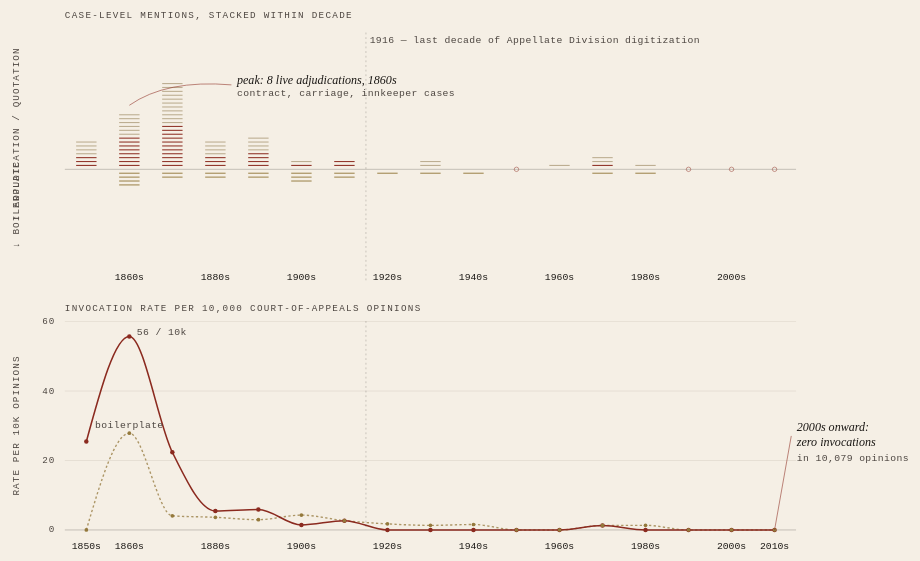
D3 v7 page, settled after 480 driven frames (8 s of simulated time); the page loaded 2 data file(s).


(async function(){
  const payload = await d3.json("decade_rates.json");
  const examples = await d3.json("examples.json").catch(() => []);
  render(payload, examples);
})();

function render(payload, examples){
  const rows = payload.decade_rates;
  const data = rows.map(d => ({
    decade: +d.decade,
    n_cases: +d.n_cases,
    active: +d.active,
    boilerplate: +d.boilerplate,
    quotation: +d.quotation || 0,
    any: +d.n_any_mention,
    rate_active: +d.rate_active_per_10k,
    rate_boiler: +d.rate_boilerplate_per_10k,
  })).sort((a,b) => a.decade - b.decade);

  const W = 1000;
  const H = 640;
  const M = { top: 48, right: 140, bottom: 56, left: 72 };
  const innerW = W - M.left - M.right;
  const innerH = H - M.top - M.bottom;

  const svg = d3.select("#chart").append("svg")
    .attr("viewBox", `0 0 ${W} ${H}`)
    .attr("width", "100%")
    .attr("height", "auto")
    .attr("preserveAspectRatio", "xMidYMid meet")
    .attr("role", "img")
    .attr("aria-label", "Decade-level invocation rate of the act-of-God defense in the New York Court of Appeals, 1847 to 2017");

  const g = svg.append("g").attr("transform", `translate(${M.left},${M.top})`);

  const decades = data.map(d => d.decade);
  const xDec = d3.scaleBand()
    .domain(decades)
    .range([0, innerW])
    .paddingInner(0.24)
    .paddingOuter(0.12);

  // Proportions:
  // TOP (tick-strip): ~50%. Spine horizontal midline; active stacks up, boiler/quote stack down.
  // GAP: ~8%
  // BOTTOM (rate-curves): ~42%.
  const topH = innerH * 0.50;
  const gapH = innerH * 0.08;
  const botH = innerH - topH - gapH;

  // ========== TOP PANEL ==========
  const top = g.append("g");
  const mid = topH * 0.55;

  // Section label
  top.append("text")
    .attr("class", "section-label")
    .attr("x", 0).attr("y", -18)
    .text("case-level mentions, stacked within decade");

  // Spine
  top.append("line")
    .attr("class", "spine")
    .attr("x1", 0).attr("x2", innerW)
    .attr("y1", mid).attr("y2", mid);

  const tickSpacing = 4.2;
  const tickW = Math.min(xDec.bandwidth(), 22);

  data.forEach(d => {
    const x0 = xDec(d.decade) + (xDec.bandwidth() - tickW) / 2;
    // Active upward (oxblood)
    for (let i = 0; i < d.active; i++){
      const y = mid - (i + 1) * tickSpacing;
      top.append("line")
        .attr("class", "tick-mark-active")
        .attr("x1", x0).attr("x2", x0 + tickW)
        .attr("y1", y).attr("y2", y);
    }
    // Quotation upward, above active (sand)
    for (let i = 0; i < d.quotation; i++){
      const y = mid - (d.active + i + 1) * tickSpacing;
      top.append("line")
        .attr("class", "tick-mark-quotation")
        .attr("x1", x0).attr("x2", x0 + tickW)
        .attr("y1", y).attr("y2", y);
    }
    // Boilerplate downward (mustard)
    for (let i = 0; i < d.boilerplate; i++){
      const y = mid + (i + 1) * tickSpacing;
      top.append("line")
        .attr("class", "tick-mark-boilerplate")
        .attr("x1", x0).attr("x2", x0 + tickW)
        .attr("y1", y).attr("y2", y);
    }
    // zero-indicator: decades with 0 hits get a small open circle at spine
    if (d.any === 0){
      top.append("circle")
        .attr("class", "zero-marker")
        .attr("cx", xDec(d.decade) + xDec.bandwidth()/2)
        .attr("cy", mid)
        .attr("r", 2.4);
    }
  });

  // decade labels (every other decade) at bottom of top panel
  data.forEach((d, i) => {
    if (d.decade % 20 === 0){
      top.append("text")
        .attr("class", "decade-label")
        .attr("x", xDec(d.decade) + xDec.bandwidth()/2)
        .attr("y", topH - 4)
        .attr("text-anchor", "middle")
        .text(`${d.decade}s`);
    }
  });

  // y-axis cues
  top.append("text")
    .attr("class", "axis-label")
    .attr("transform", `translate(-52, ${mid - 38}) rotate(-90)`)
    .attr("text-anchor", "middle")
    .text("↑ adjudication / quotation");
  top.append("text")
    .attr("class", "axis-label")
    .attr("transform", `translate(-52, ${mid + 38}) rotate(-90)`)
    .attr("text-anchor", "middle")
    .text("↓ boilerplate");

  // Mark the 1860s peak with an annotation arc
  const peak = data.find(d => d.decade === 1860);
  if (peak){
    const px = xDec(peak.decade) + xDec.bandwidth()/2;
    const py = mid - (peak.active + peak.quotation + 1) * tickSpacing - 6;
    top.append("path")
      .attr("d", `M ${px} ${py} Q ${px + 40} ${py - 28} ${px + 110} ${py - 22}`)
      .attr("fill", "none")
      .attr("stroke", "var(--active)")
      .attr("stroke-width", 0.6);
    top.append("text")
      .attr("class", "annotation-body")
      .attr("x", px + 116).attr("y", py - 26)
      .attr("text-anchor", "start")
      .text(`peak: 8 live adjudications, 1860s`);
    top.append("text")
      .attr("class", "annotation")
      .attr("x", px + 116).attr("y", py - 13)
      .attr("text-anchor", "start")
      .text("contract, carriage, innkeeper cases");
  }

  // Mark the 1916 threshold with a vertical tick-line across BOTH panels
  const thresholdYear = 1916;
  // find the band boundary between 1910 and 1920
  const d1910 = data.find(d => d.decade === 1910);
  const d1920 = data.find(d => d.decade === 1920);
  if (d1910 && d1920){
    const bx = (xDec(d1910.decade) + xDec.bandwidth() + xDec(d1920.decade)) / 2;
    top.append("line")
      .attr("x1", bx).attr("x2", bx)
      .attr("y1", 0).attr("y2", topH)
      .attr("stroke", "var(--ink)")
      .attr("stroke-width", 0.4)
      .attr("stroke-dasharray", "2 3")
      .attr("opacity", 0.55);
    top.append("text")
      .attr("class", "annotation")
      .attr("x", bx + 4).attr("y", 8)
      .attr("text-anchor", "start")
      .text("1916 — last decade of Appellate Division digitization");
  }

  // ========== BOTTOM PANEL ==========
  const bot = g.append("g").attr("transform", `translate(0, ${topH + gapH})`);

  bot.append("text")
    .attr("class", "section-label")
    .attr("x", 0).attr("y", -14)
    .text("invocation rate per 10,000 court-of-appeals opinions");

  const maxRate = d3.max(data, d => Math.max(d.rate_active, d.rate_boiler));
  const yRate = d3.scaleLinear()
    .domain([0, maxRate * 1.08])
    .range([botH, 0]);

  const xCenter = d => xDec(d.decade) + xDec.bandwidth()/2;

  // Gridlines
  const ticks = yRate.ticks(4).filter(t => t > 0);
  ticks.forEach(t => {
    bot.append("line")
      .attr("class", "rail")
      .attr("x1", 0).attr("x2", innerW)
      .attr("y1", yRate(t)).attr("y2", yRate(t));
    bot.append("text")
      .attr("class", "axis-label")
      .attr("x", -10).attr("y", yRate(t))
      .attr("text-anchor", "end")
      .text(t.toFixed(0));
  });
  // zero line, heavier
  bot.append("line")
    .attr("class", "spine")
    .attr("x1", 0).attr("x2", innerW)
    .attr("y1", yRate(0)).attr("y2", yRate(0));
  bot.append("text")
    .attr("class", "axis-label")
    .attr("x", -10).attr("y", yRate(0))
    .attr("text-anchor", "end")
    .text("0");

  bot.append("text")
    .attr("class", "axis-label")
    .attr("transform", `translate(-52, ${botH/2}) rotate(-90)`)
    .attr("text-anchor", "middle")
    .text("rate per 10k opinions");

  // boilerplate line
  const lineBoil = d3.line()
    .x(xCenter)
    .y(d => yRate(d.rate_boiler))
    .curve(d3.curveMonotoneX);
  bot.append("path")
    .datum(data)
    .attr("class", "rate-line-boiler")
    .attr("d", lineBoil);

  // active line
  const lineAct = d3.line()
    .x(xCenter)
    .y(d => yRate(d.rate_active))
    .curve(d3.curveMonotoneX);
  bot.append("path")
    .datum(data)
    .attr("class", "rate-line-active")
    .attr("d", lineAct);

  // dots
  data.forEach(d => {
    bot.append("circle")
      .attr("fill", "var(--active)")
      .attr("cx", xCenter(d)).attr("cy", yRate(d.rate_active)).attr("r", 2.4);
    bot.append("circle")
      .attr("fill", "var(--boiler)")
      .attr("cx", xCenter(d)).attr("cy", yRate(d.rate_boiler)).attr("r", 2.0);
  });

  // decade labels on x-axis
  data.forEach(d => {
    if (d.decade % 20 === 0){
      bot.append("text")
        .attr("class", "decade-label")
        .attr("x", xCenter(d)).attr("y", botH + 18)
        .attr("text-anchor", "middle")
        .text(`${d.decade}s`);
    }
  });
  // Show endpoints always
  [data[0], data[data.length-1]].forEach(d => {
    if (d.decade % 20 !== 0){
      bot.append("text")
        .attr("class", "decade-label")
        .attr("x", xCenter(d)).attr("y", botH + 18)
        .attr("text-anchor", "middle")
        .text(`${d.decade}s`);
    }
  });

  // 1916 vertical line on bottom too
  if (d1910 && d1920){
    const bx = (xDec(d1910.decade) + xDec.bandwidth() + xDec(d1920.decade)) / 2;
    bot.append("line")
      .attr("x1", bx).attr("x2", bx)
      .attr("y1", 0).attr("y2", botH)
      .attr("stroke", "var(--ink)")
      .attr("stroke-width", 0.4)
      .attr("stroke-dasharray", "2 3")
      .attr("opacity", 0.55);
  }

  // Final-decade annotations off to the right
  const last = data[data.length - 1];
  const ann = bot.append("g");
  const annY = botH * 0.55;
  ann.append("line")
    .attr("x1", xCenter(last)).attr("x2", xCenter(last) + 18)
    .attr("y1", yRate(0)).attr("y2", annY)
    .attr("stroke", "var(--active)")
    .attr("stroke-width", 0.6);
  ann.append("text")
    .attr("class", "annotation-body")
    .attr("x", xCenter(last) + 24).attr("y", annY - 8)
    .attr("text-anchor", "start")
    .text("2000s onward:");
  ann.append("text")
    .attr("class", "annotation-body")
    .attr("x", xCenter(last) + 24).attr("y", annY + 8)
    .attr("text-anchor", "start")
    .text("zero invocations");
  ann.append("text")
    .attr("class", "annotation")
    .attr("x", xCenter(last) + 24).attr("y", annY + 24)
    .attr("text-anchor", "start")
    .text(`in ${(last.n_cases).toLocaleString()} opinions`);

  // Peak rate annotation
  const peakRateRow = data.reduce((a,b) => b.rate_active > a.rate_active ? b : a, data[0]);
  const prx = xCenter(peakRateRow);
  const pry = yRate(peakRateRow.rate_active);
  bot.append("text")
    .attr("class", "annotation")
    .attr("x", prx + 8).attr("y", pry - 4)
    .attr("text-anchor", "start")
    .text(`${peakRateRow.rate_active.toFixed(0)} / 10k`);

  // Title block for bottom-right
  const boilPeak = data.reduce((a,b) => b.rate_boiler > a.rate_boiler ? b : a, data[0]);
  bot.append("text")
    .attr("class", "annotation")
    .attr("x", xCenter(boilPeak)).attr("y", yRate(boilPeak.rate_boiler) - 8)
    .attr("text-anchor", "middle")
    .text("boilerplate");
}


### data: decade_rates.json
{
 "corpus": {
  "source": "Caselaw Access Project, static.case.law",
  "reporters": [
   "N.Y.",
   "N.Y.2d",
   "N.Y.3d"
  ],
  "jurisdiction": "New York Court of Appeals (state supreme…",
  "n_cases_scanned": 102635,
  "n_cases_with_hits": 90
 },
 "decade_rates": [
  {
   "decade": 1850,
   "n_cases": 1179,
   "active": 3.0,
   "boilerplate": 0.0,
   "quotation": 4.0,
   "n_any_mention": 7.0,
   "rate_any_per_10k": 59.37,
   "rate_active_per_10k": 25.45,
   "rate_boilerplate_per_10k": 0.0
  },
  {
   "decade": 1860,
   "n_cases": 1436,
   "active": 8.0,
   "boilerplate": 4.0,
   "quotation": 6.0,
   "n_any_mention": 18.0,
   "rate_any_per_10k": 125.3,
   "rate_active_per_10k": 55.71,
   "rate_boilerplate_per_10k": 27.86
  },
  {
   "decade": 1870,
   "n_cases": 4922,
   "active": 11.0,
   "boilerplate": 2.0,
   "quotation": 11.0,
   "n_any_mention": 24.0,
   "rate_any_per_10k": 48.76,
   "rate_active_per_10k": 22.35,
   "rate_boilerplate_per_10k": 4.063
  },
  {
   "decade": 1880,
   "n_cases": 5500,
   "active": 3.0,
   "boilerplate": 2.0,
   "quotation": 4.0,
   "n_any_mention": 9.0,
   "rate_any_per_10k": 16.36,
   "rate_active_per_10k": 5.455,
   "rate_boilerplate_per_10k": 3.636
  },
  {
   "decade": 1890,
   "n_cases": 6791,
   "active": 4.0,
   "boilerplate": 2.0,
   "quotation": 4.0,
   "n_any_mention": 10.0,
   "rate_any_per_10k": 14.73,
   "rate_active_per_10k": 5.89,
   "rate_boilerplate_per_10k": 2.945
  },
  {
   "decade": 1900,
   "n_cases": 7021,
   "active": 1.0,
   "boilerplate": 3.0,
   "quotation": 1.0,
   "n_any_mention": 5.0,
   "rate_any_per_10k": 7.121,
   "rate_active_per_10k": 1.424,
   "rate_boilerplate_per_10k": 4.273
  },
  {
   "decade": 1910,
   "n_cases": 7502,
   "active": 2.0,
   "boilerplate": 2.0,
   "quotation": 0.0,
   "n_any_mention": 4.0,
   "rate_any_per_10k": 5.332,
   "rate_active_per_10k": 2.666,
   "rate_boilerplate_per_10k": 2.666
  },
  {
   "decade": 1920,
   "n_cases": 5699,
   "active": 0.0,
   "boilerplate": 1.0,
   "quotation": 0.0,
   "n_any_mention": 1.0,
   "rate_any_per_10k": 1.755,
   "rate_active_per_10k": 0.0,
   "rate_boilerplate_per_10k": 1.755
  },
  "... 9 more items"
 ],
 "success_overlay": []
}

### data: examples.json
[
 {
  "decade": 1860,
  "citation": "24 N.Y. 222",
  "year": 1862,
  "snippet": "Wright, J. It is no longer an unsettled …"
 },
 {
  "decade": 1900,
  "citation": "172 N.Y. 482",
  "year": 1902,
  "snippet": "Gray, J. The only question for our consi…"
 }
]